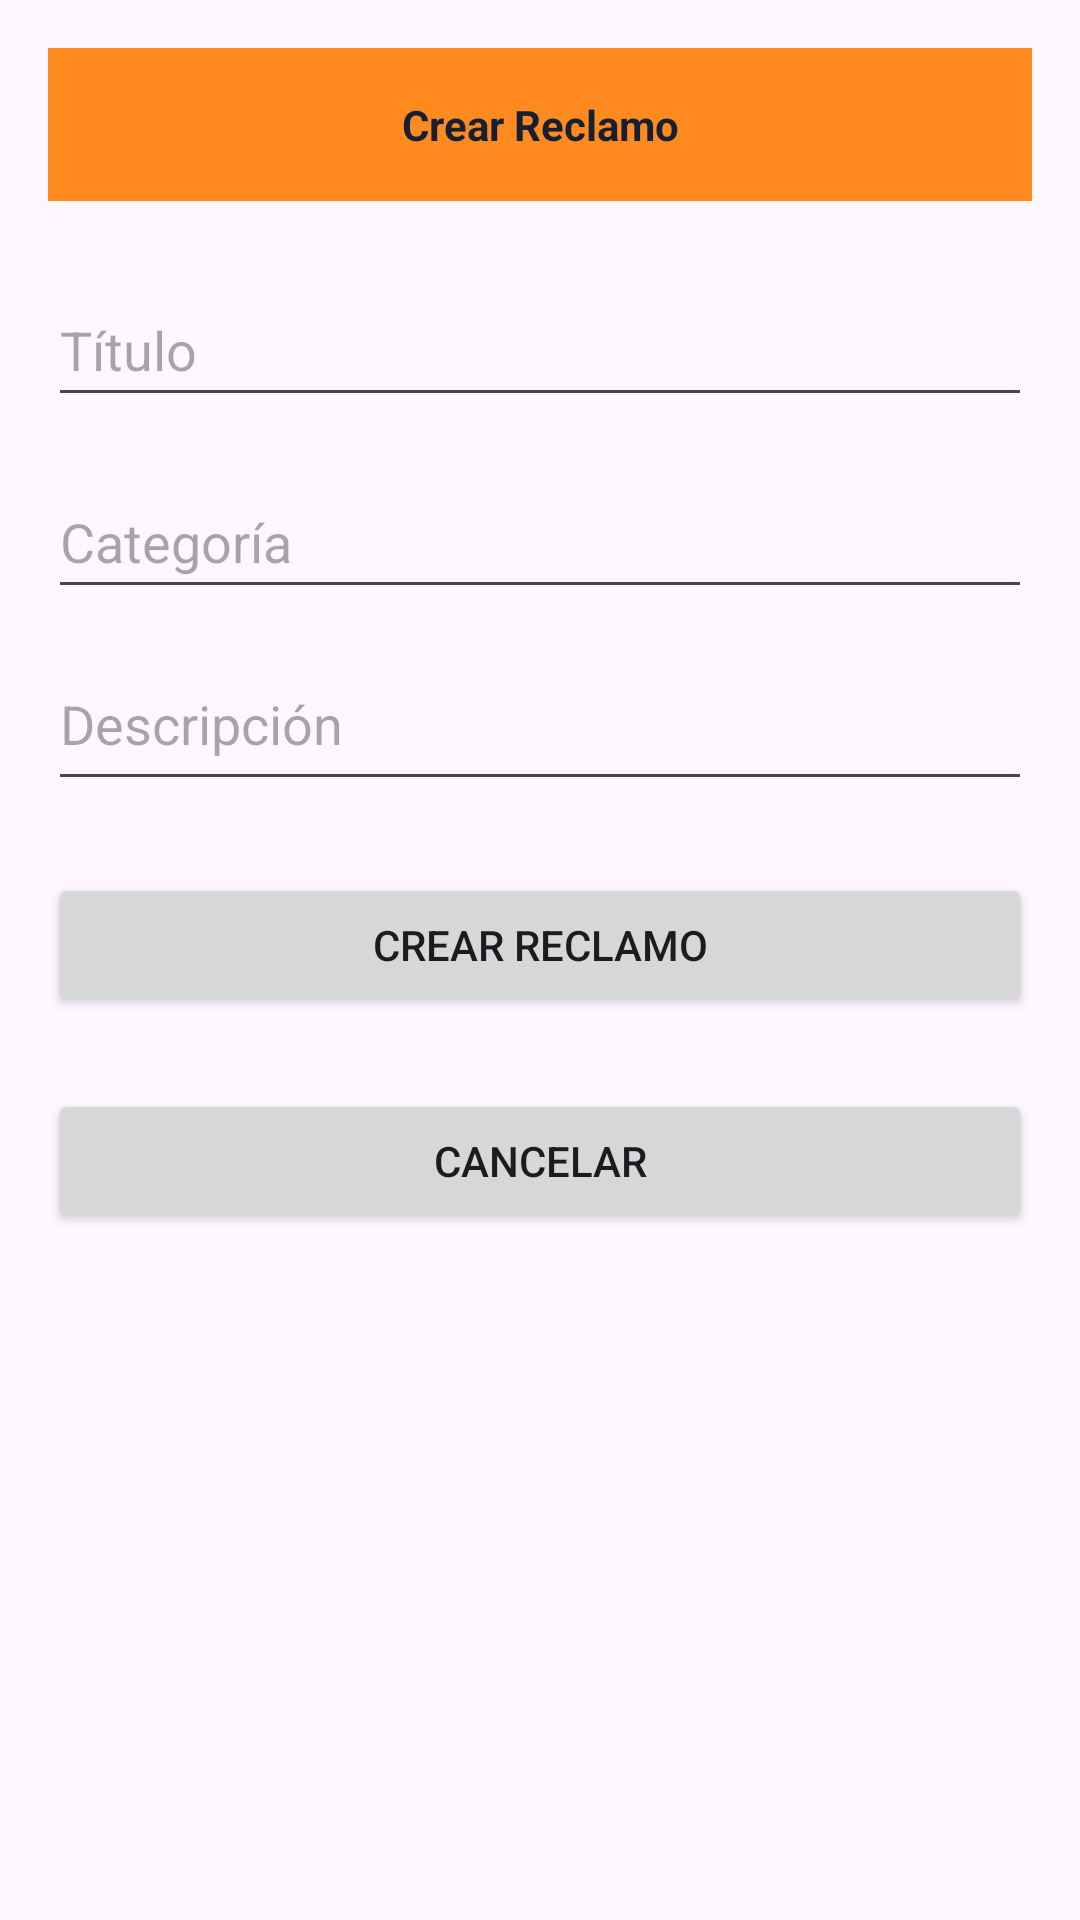

Here is an Android app screen rendered from its layout file. Give the layout XML and the strings, colors and styles it references.
<!-- AndroidManifest.xml: application theme Theme.ConsorcioMobile -->
<!-- res/layout/activity_crear_reclamo.xml -->
<?xml version="1.0" encoding="utf-8"?>
<androidx.constraintlayout.widget.ConstraintLayout xmlns:android="http://schemas.android.com/apk/res/android"
    xmlns:app="http://schemas.android.com/apk/res-auto"
    xmlns:tools="http://schemas.android.com/tools"
    android:layout_width="match_parent"
    android:layout_height="match_parent"
    tools:context=".CrearReclamoActivity">

    <TextView
        android:id="@+id/tvTituloReclamos"
        style="@style/Titulo"
        android:layout_width="match_parent"
        android:layout_height="wrap_content"
        android:layout_margin="16dp"
        android:background="@color/naranja"
        android:padding="16dp"
        android:text="Crear Reclamo"
        android:textAlignment="center"
        android:textColor="@color/negro"
        android:minHeight="48dp"
        android:textStyle="bold"
        app:layout_constraintEnd_toEndOf="parent"
        app:layout_constraintStart_toStartOf="parent"
        app:layout_constraintTop_toTopOf="parent"/>

    <EditText
        android:id="@+id/etTituloCrearReclamo"
        android:layout_width="0dp"
        android:layout_height="wrap_content"
        android:layout_marginStart="16dp"
        android:inputType="text"
        android:hint="Título"
        android:minWidth="48dp"
        android:minHeight="48dp"
        app:layout_constraintStart_toStartOf="parent"
        android:layout_marginEnd="16dp"
        android:layout_marginTop="24dp"
        app:layout_constraintEnd_toEndOf="parent"
        app:layout_constraintTop_toBottomOf="@id/tvTituloReclamos" />

    <EditText
        android:id="@+id/etCategoriaCrearReclamo"
        android:layout_width="0dp"
        android:layout_height="wrap_content"
        android:inputType="textMultiLine"
        android:hint="Categoría"
        android:layout_marginStart="16dp"
        android:layout_marginTop="16dp"
        android:layout_marginEnd="16dp"
        android:minWidth="48dp"
        android:minHeight="48dp"
        app:layout_constraintStart_toStartOf="parent"
        app:layout_constraintEnd_toEndOf="parent"
        app:layout_constraintTop_toBottomOf="@id/etTituloCrearReclamo"/>

    <EditText
        android:id="@+id/etDescripcionCrearReclamo"
        android:layout_width="0dp"
        android:layout_height="wrap_content"
        android:inputType="textMultiLine"
        android:hint="Descripción"
        android:layout_marginStart="16dp"
        android:layout_marginTop="16dp"
        android:layout_marginEnd="16dp"
        android:minWidth="48dp"
        android:minHeight="48dp"
        android:gravity="top"
        app:layout_constraintStart_toStartOf="parent"
        app:layout_constraintEnd_toEndOf="parent"
        app:layout_constraintTop_toBottomOf="@id/etCategoriaCrearReclamo" />


    <Button
        android:id="@+id/btnCrearReclamo"
        android:layout_width="0dp"
        android:layout_height="wrap_content"
        android:text="Crear reclamo"
        android:layout_marginStart="16dp"
        android:layout_marginTop="24dp"
        android:layout_marginEnd="16dp"
        app:layout_constraintStart_toStartOf="parent"
        app:layout_constraintEnd_toEndOf="parent"
        app:layout_constraintTop_toBottomOf="@id/etDescripcionCrearReclamo"/>

    <Button
        android:id="@+id/btnCancelarCrearReclamo"
        android:layout_width="0dp"
        android:layout_height="wrap_content"
        android:text="Cancelar"
        android:layout_marginStart="16dp"
        android:layout_marginTop="24dp"
        android:layout_marginEnd="16dp"
        app:layout_constraintStart_toStartOf="parent"
        app:layout_constraintEnd_toEndOf="parent"
        app:layout_constraintTop_toBottomOf="@id/btnCrearReclamo"/>



</androidx.constraintlayout.widget.ConstraintLayout>
<!-- resources referenced by this layout -->
<resources>
  <color name="naranja">#FF8A1F</color>
  <color name="negro">#172033</color>
  <style name="Theme.ConsorcioMobile" parent="Base.Theme.ConsorcioMobile" />
  <style name="Base.Theme.ConsorcioMobile" parent="Theme.Material3.DayNight.NoActionBar">
          
          
      </style>
</resources>
